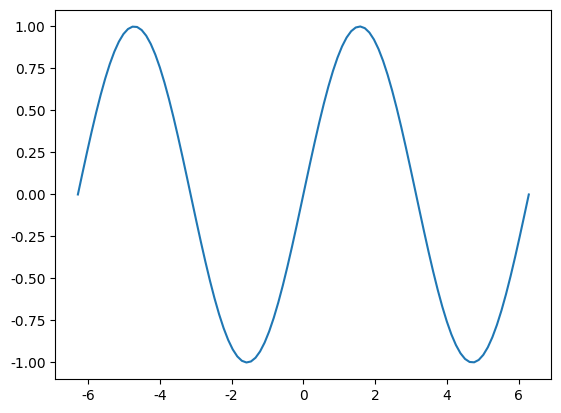
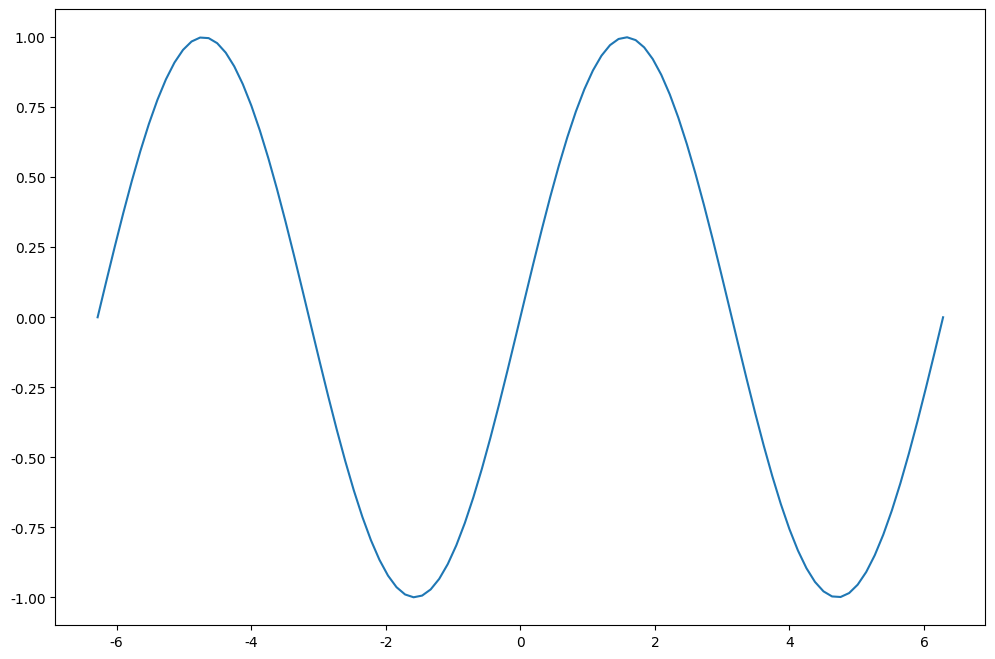
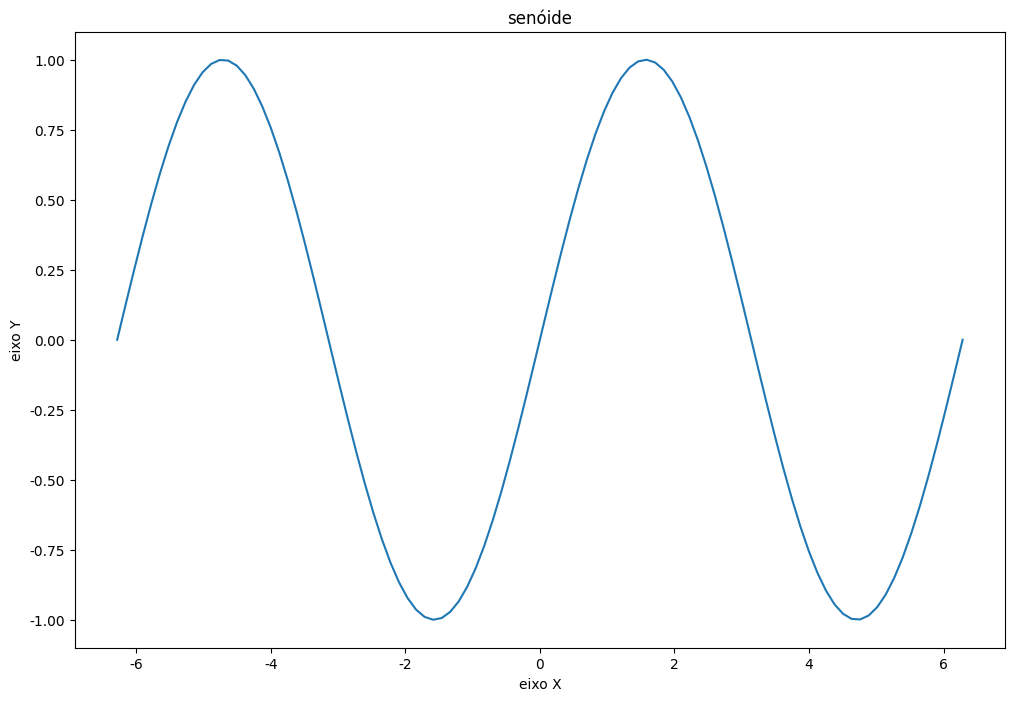
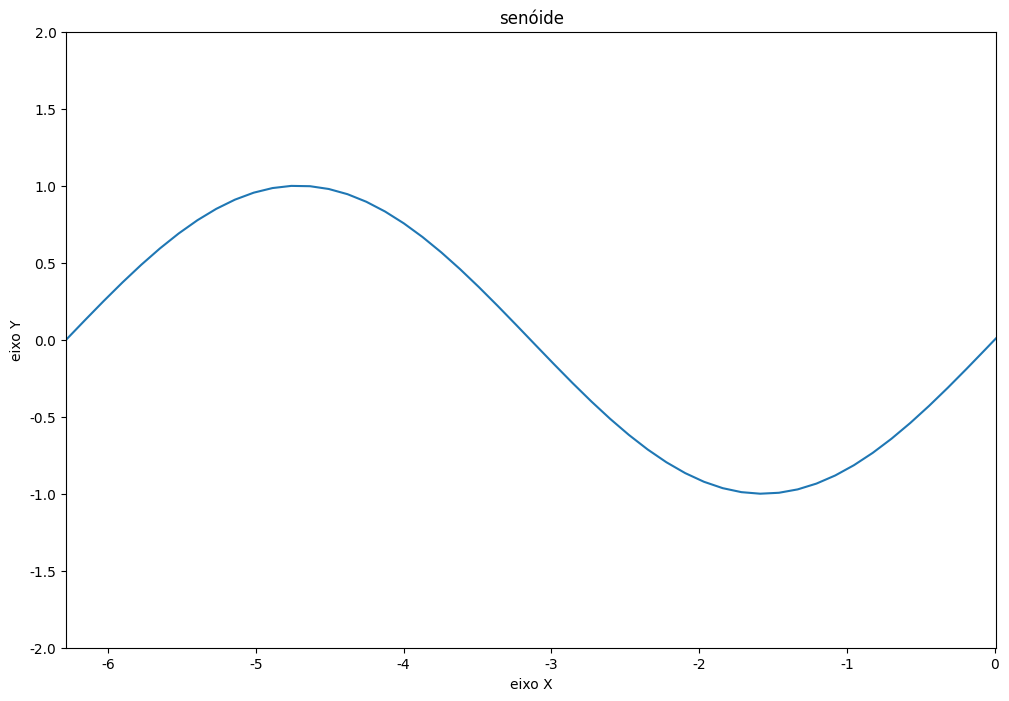
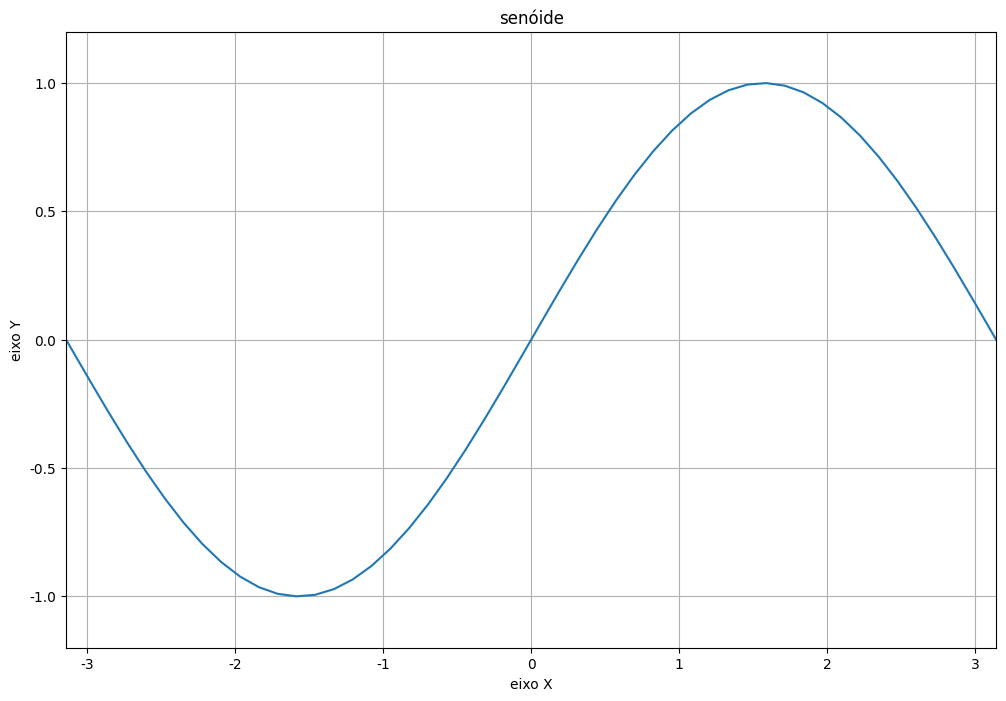
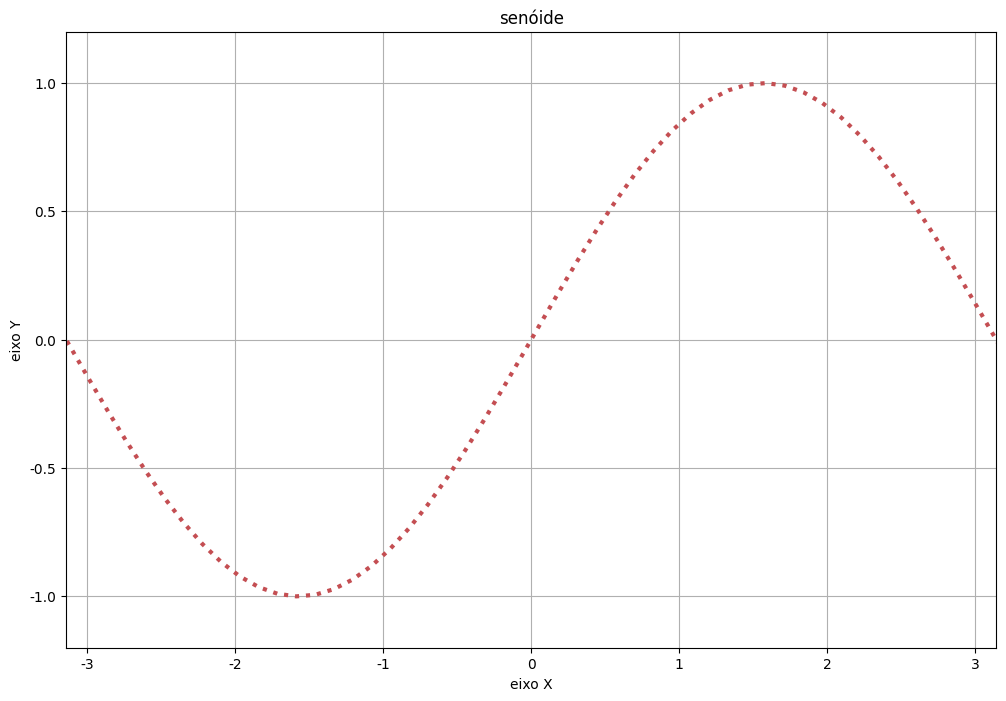
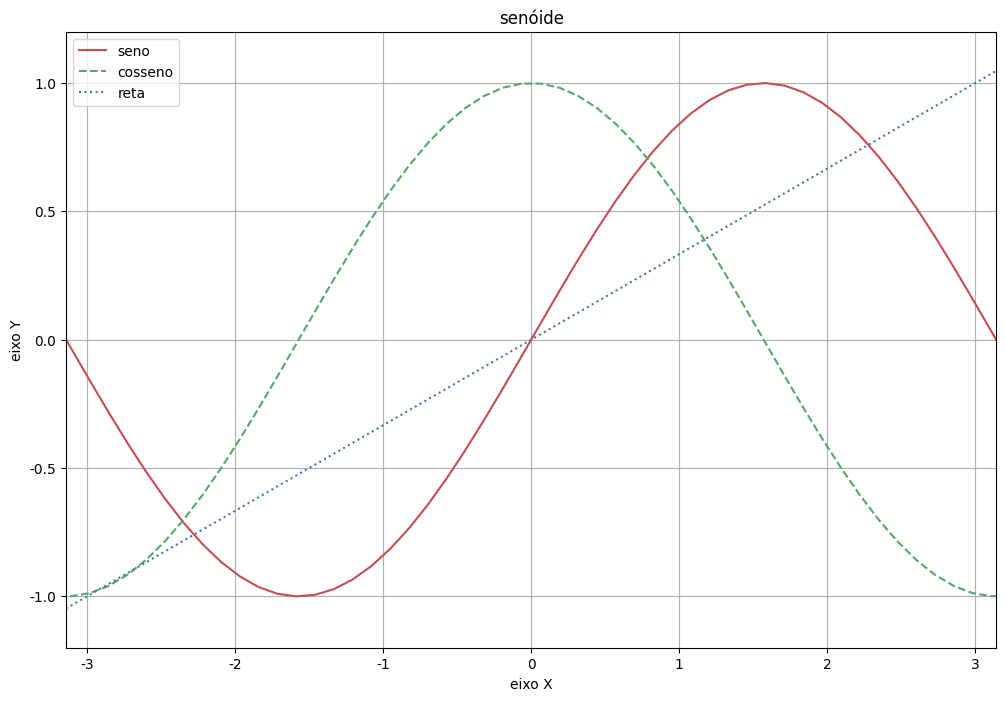
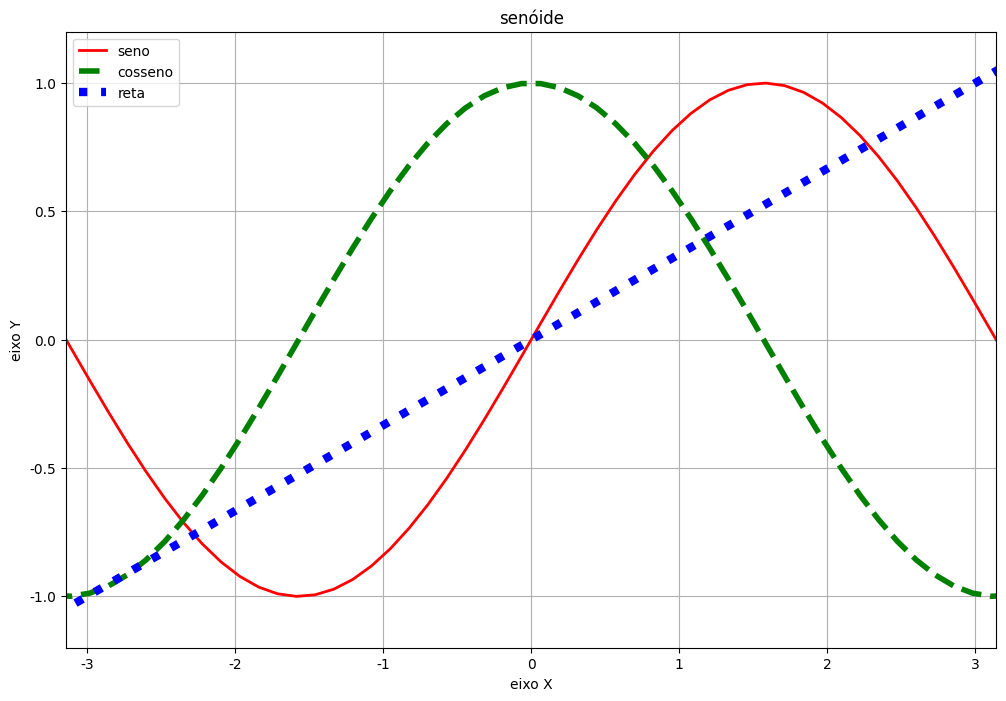
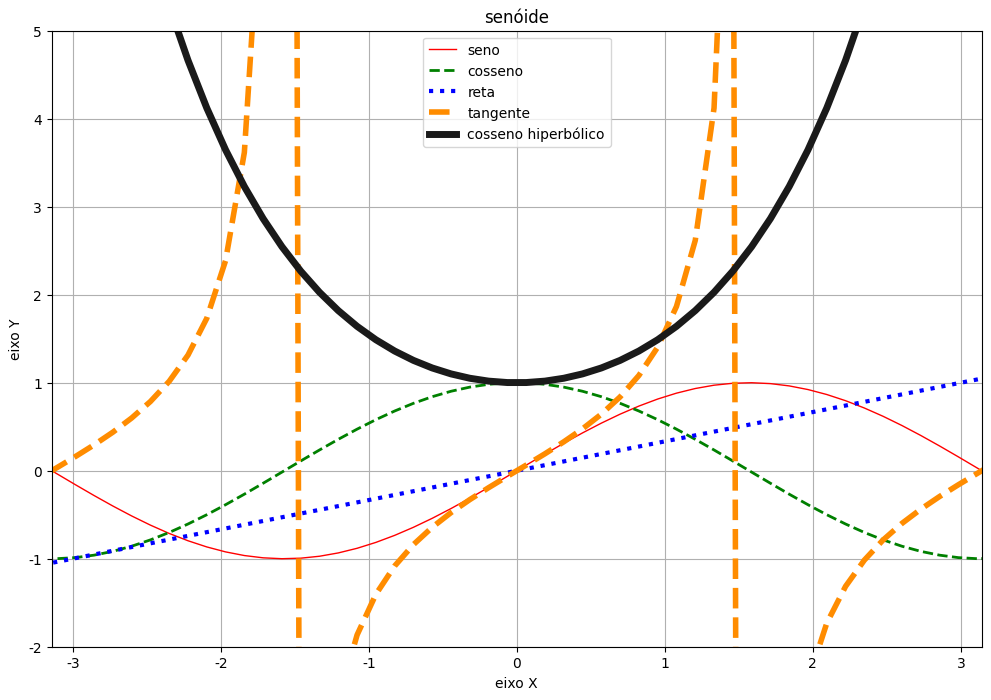
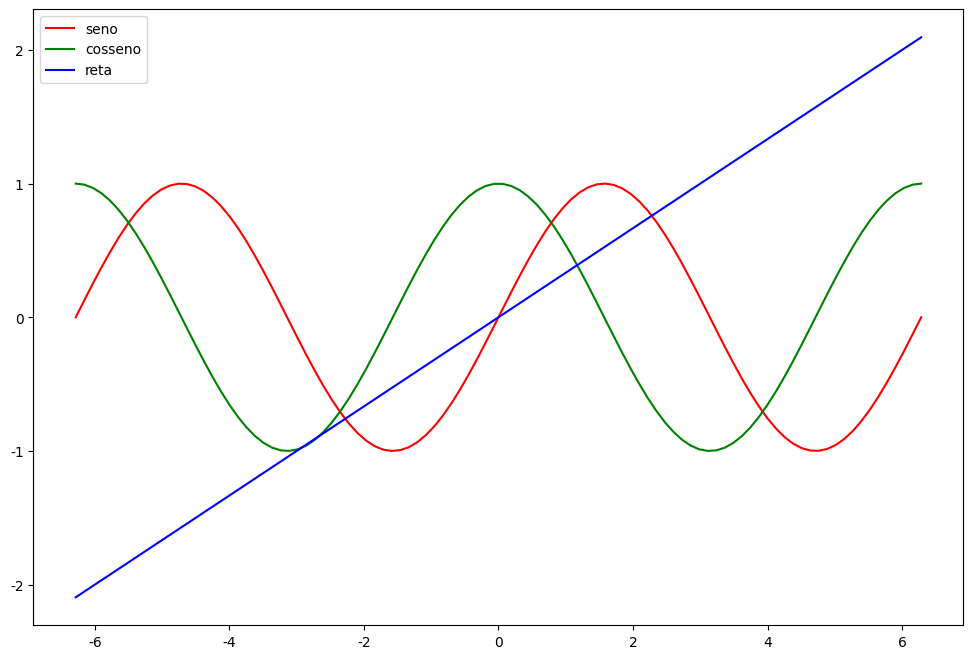
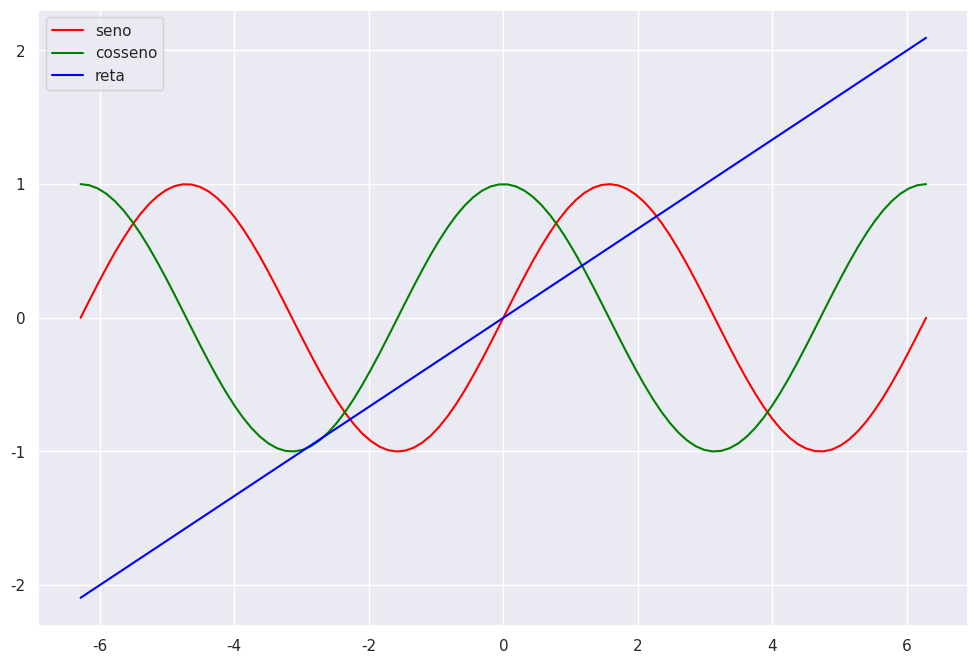

Generate these figures, in order, with matplotlib:
import numpy as np
import pandas as pd

""" Essa linha permite plotar em um notebook """
%matplotlib inline

import matplotlib.pyplot as plt

""" Configurando o Matplotlib para o modo manual """
plt.interactive(False)

""" definindo as variáveis """
x = np.linspace(-2 * np.pi, 2 * np.pi, 100)
y = np.sin(x)

""" construindo a figura """
plt.plot(x, y)

""" mostrando a figura """
plt.show()

""" criando na mão o objeto Figure de 12 por 8 polegadas """
plt.figure(figsize=(12, 8))

""" Construindo a figura """
plt.plot(x, y)
plt.show()

""" construindo o plot """
plt.figure(figsize=(12, 8))
plt.plot(x, y)

""" adicionando textos explicativos """
plt.xlabel("eixo X")
plt.ylabel("eixo Y")
plt.title("senóide")

"""a última coisa a ser feita, pois esvazia o buffer de imagem """
plt.show()

""" construindo o plot """
plt.figure(figsize=(12, 8))

plt.xlabel("eixo X")
plt.ylabel("eixo Y")
plt.title("senóide")

plt.plot(x, y)

""" redimensionando a janela de visualização"""
plt.xlim(-2 * np.pi, 0.01)
plt.ylim(-2, +2)

""" visualizando """
plt.show()

""" construindo o plot """
plt.figure(figsize=(12, 8))

plt.xlabel("eixo X")
plt.ylabel("eixo Y")
plt.title("senóide")

plt.xlim(-np.pi, np.pi)
plt.ylim(-1.2, +1.2)

plt.plot(x, y)

""" adicionando grid """
plt.grid(True)

""" visualizando """
plt.show()

""" construindo o plot """
plt.figure(figsize=(12, 8))

plt.xlabel("eixo X")
plt.ylabel("eixo Y")
plt.title("senóide")

plt.xlim(-np.pi, np.pi)
plt.ylim(-1.2, +1.2)

plt.grid(True)

""" customização  """
plt.plot(
    x, y, 
    color="r", 
    linewidth=3, 
    linestyle=":"
)

""" visualizando """
plt.show()

""" definindo as variáveis """
x = np.linspace(-2 * np.pi, 2 * np.pi, 100)
y1 = np.sin(x)
y2 = np.cos(x)
y3 = x * 0.333334

""" construindo o plot """
plt.figure(figsize=(12, 8))

plt.xlabel("eixo X")
plt.ylabel("eixo Y")
plt.title("senóide")

plt.xlim(-np.pi, np.pi)
plt.ylim(-1.2, +1.2)

plt.grid(True)

""" construindo o plot """
plt.plot(
    x, y1, "r-",
    x, y2, "g--",
    x, y3, "b:"
)

""" inserindo a legenda; descomente outras linhas para variar a posição da legenda """
local = "best"
# local = "upper right"
# local = "upper left"
# local = "lower left"
# local = "lower right"
# local = "right"
# local = "center left"
# local = "center right"
# local = "lower center"
# local = "upper center"
# local = "center"

plt.legend(["seno", "cosseno", "reta"], loc=local)

plt.show()

""" construindo o plot """
plt.figure(figsize=(12, 8))

plt.xlabel("eixo X")
plt.ylabel("eixo Y")
plt.title("senóide")

plt.xlim(-np.pi, np.pi)
plt.ylim(-1.2, +1.2)

plt.grid(True)

""" construindo o plot """
plt.plot(x, y1, color="red", linewidth=2, linestyle="-")
plt.plot(x, y2, color="green", linewidth=4, linestyle="--")
plt.plot(x, y3, color="blue", linewidth=6, linestyle=":")

""" inserindo a legenda; descomente outras linhas para variar a posição da legenda """
# por padrão, loc = "best"
plt.legend(["seno", "cosseno", "reta"])

plt.show()

""" definindo as variáveis """
x = np.linspace(-2 * np.pi, 2 * np.pi, 100)
y1 = np.sin(x)
y2 = np.cos(x)
y3 = x * 0.333334
y4 = np.tan(x)
y5 = np.cosh(x)

""" construindo o plot """
plt.figure(figsize=(12, 8))

plt.xlabel("eixo X")
plt.ylabel("eixo Y")
plt.title("senóide")

plt.xlim(-np.pi, np.pi)
plt.ylim(-2, +5)

plt.grid(True)

plt.plot(x, y1, color="red", linewidth=1, linestyle="-")
plt.plot(x, y2, color="green", linewidth=2, linestyle="--")
plt.plot(x, y3, color="blue", linewidth=3, linestyle=":")
plt.plot(x, y4, color="darkorange", linewidth=4, linestyle="--")
plt.plot(x, y5, color="k", linewidth=5, linestyle="-")


plt.legend(["seno", "cosseno", "reta", "tangente", "cosseno hiperbólico"])

""" salvando PDF """
plt.savefig("senoide.pdf")

""" salvando PNG """
plt.savefig("senoide.png")

""" mostrando apenas após salvar """
plt.show()

import seaborn as sns

""" definindo as variáveis """
x = np.linspace(-2 * np.pi, 2 * np.pi, 100)
y1 = np.sin(x)
y2 = np.cos(x)
y3 = x * 0.333334

""" encapsulando o plot """
def plot_curves():
    plt.figure(figsize=(12, 8))
    plt.plot(x, y1, color="red")
    plt.plot(x, y2, color="green")
    plt.plot(x, y3, color="blue")
    plt.legend(["seno", "cosseno", "reta"])
    plt.show()

""" plot sem SNS """
plot_curves()

""" plot com SNS """
sns.set()
plot_curves()

x = np.array([ 0.        ,  0.        ,  0.01960784,  0.01960784,  0.07843137,
               0.07843137,  0.09803922,  0.09803922,  0.11764706,  0.11764706,
               0.1372549 ,  0.1372549 ,  0.15686275,  0.15686275,  0.17647059,
               0.17647059,  0.31372549,  0.31372549,  0.33333333,  0.33333333,
               0.35294118,  0.35294118,  0.41176471,  0.41176471,  0.45098039,
               0.45098039,  0.47058824,  0.47058824,  0.50980392,  0.50980392,
               0.56862745,  0.56862745,  1.        ])

y = np.array([ 0.04166667,  0.125     ,  0.125     ,  0.25      ,  0.25      ,
               0.29166667,  0.29166667,  0.33333333,  0.33333333,  0.41666667,
               0.41666667,  0.5       ,  0.5       ,  0.54166667,  0.54166667,
               0.58333333,  0.58333333,  0.66666667,  0.66666667,  0.75      ,
               0.75      ,  0.79166667,  0.79166667,  0.83333333,  0.83333333,
               0.875     ,  0.875     ,  0.91666667,  0.91666667,  0.95833333,
               0.95833333,  1.        ,  1.        ])

roc_auc = 0.78594771241830075

""" Escreva a a Solução Aqui """

""" Escreva a a Solução Aqui """